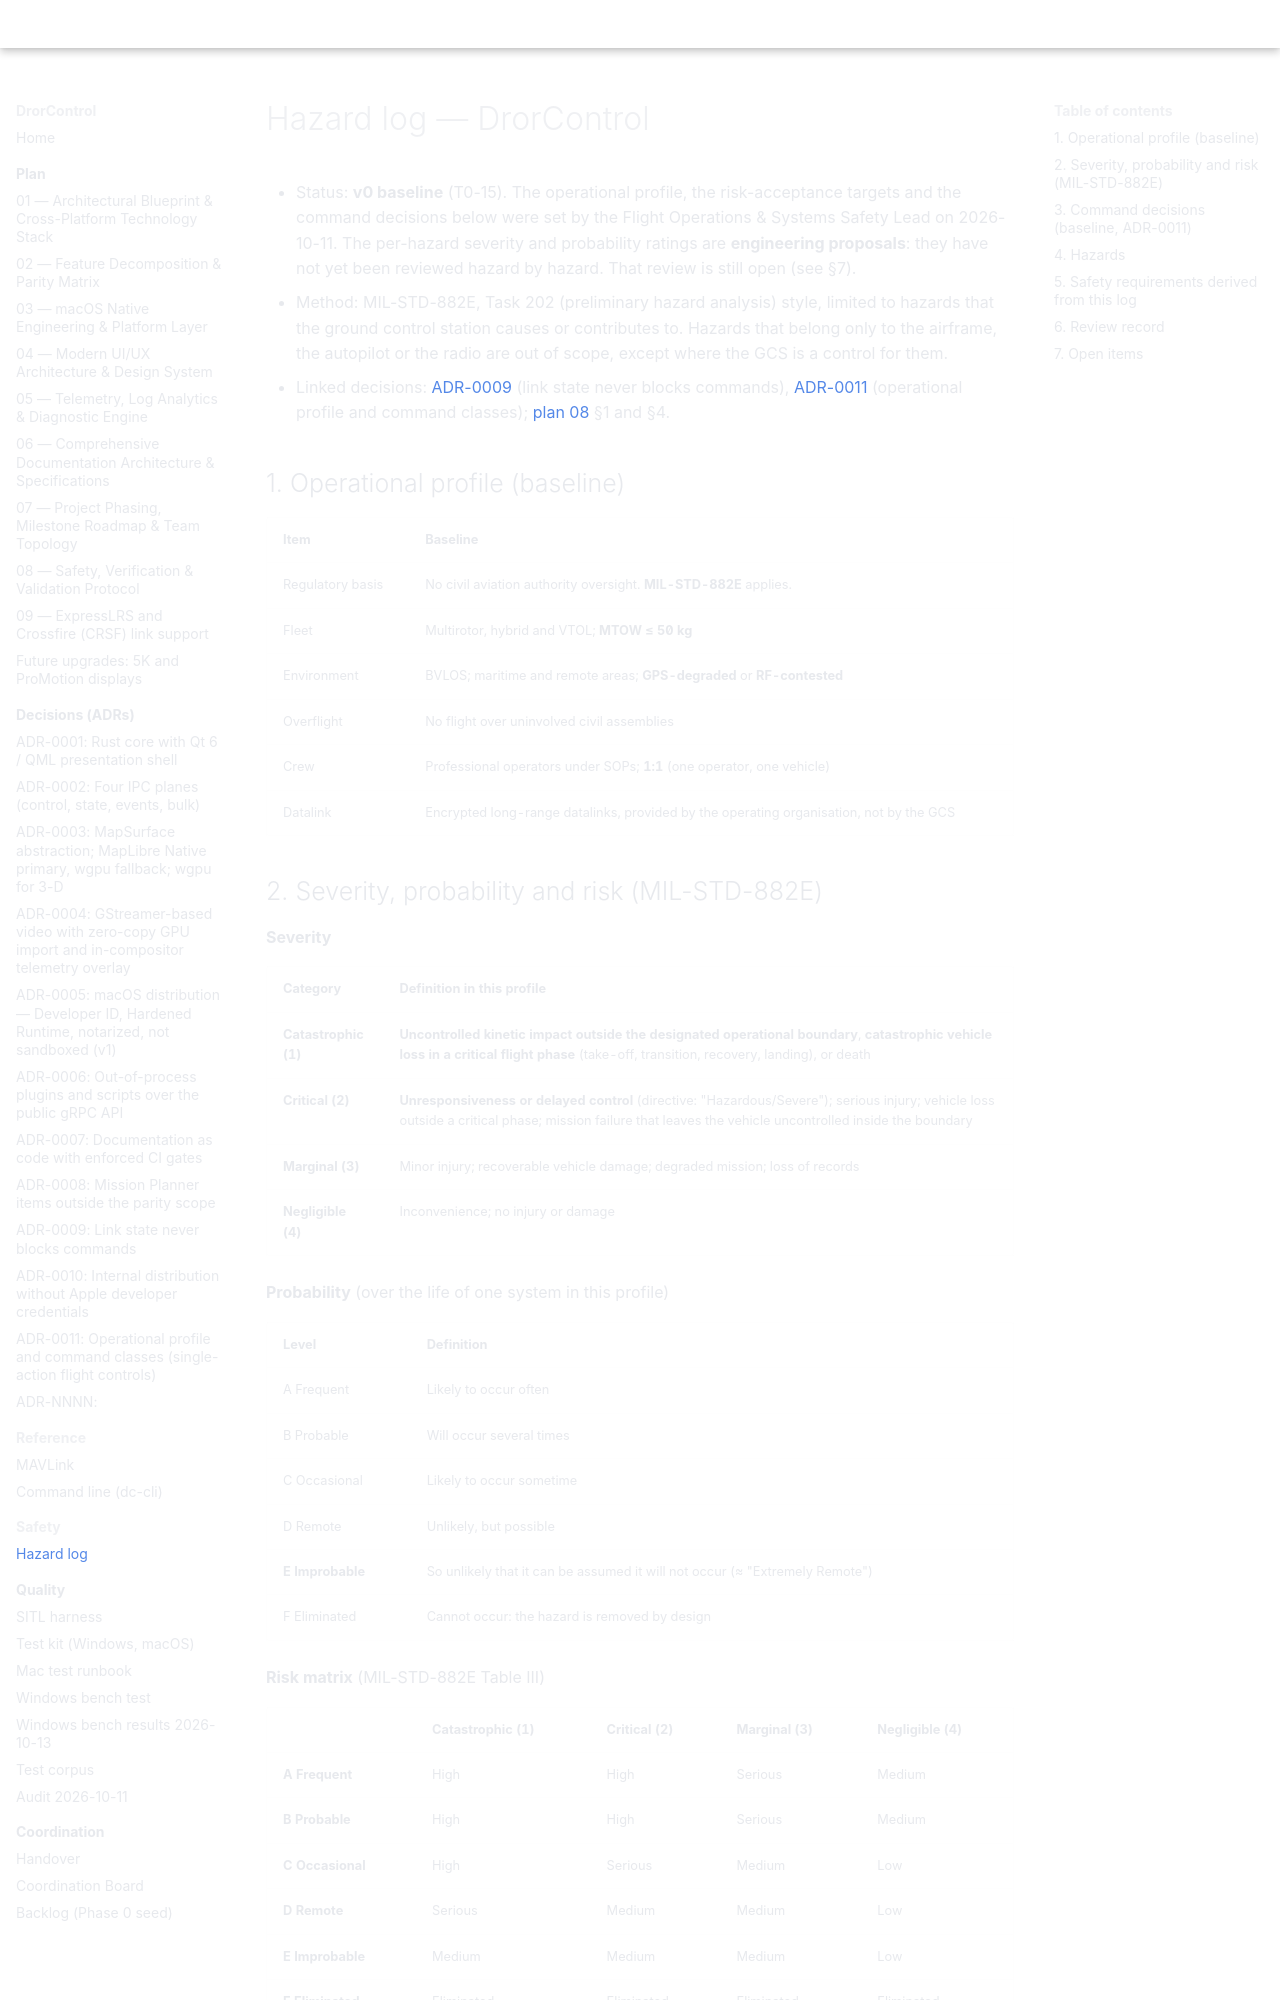

repository: djdanou-cloud/drorcontrol · page: safety/hazards/index.html · generator: mkdocs

# Hazard log — DrorControl

* Status: **v0 baseline** (T0-15). The operational profile, the risk-acceptance targets and the
  command decisions below were set by the Flight Operations & Systems Safety Lead on 2026-10-11.
  The per-hazard severity and probability ratings are **engineering proposals**: they have not
  yet been reviewed hazard by hazard. That review is still open (see §7).
* Method: MIL-STD-882E, Task 202 (preliminary hazard analysis) style, limited to hazards that the
  ground control station causes or contributes to. Hazards that belong only to the airframe,
  the autopilot or the radio are out of scope, except where the GCS is a control for them.
* Linked decisions: [ADR-0009](../plan/adr/0009-link-state-never-blocks-commands.md) (link
  state never blocks commands), [ADR-0011](../plan/adr/0011-operational-profile-and-command-classes.md)
  (operational profile and command classes); [plan 08](../plan/08-safety-vv.md) §1 and §4.

## 1. Operational profile (baseline)

| Item | Baseline |
|------|----------|
| Regulatory basis | No civil aviation authority oversight. **MIL-STD-882E** applies. |
| Fleet | Multirotor, hybrid and VTOL; **MTOW ≤ 50 kg** |
| Environment | BVLOS; maritime and remote areas; **GPS-degraded** or **RF-contested** |
| Overflight | No flight over uninvolved civil assemblies |
| Crew | Professional operators under SOPs; **1:1** (one operator, one vehicle) |
| Datalink | Encrypted long-range datalinks, provided by the operating organisation, not by the GCS |

## 2. Severity, probability and risk (MIL-STD-882E)

**Severity**

| Category | Definition in this profile |
|----------|----------------------------|
| **Catastrophic (1)** | **Uncontrolled kinetic impact outside the designated operational boundary**, **catastrophic vehicle loss in a critical flight phase** (take-off, transition, recovery, landing), or death |
| **Critical (2)** | **Unresponsiveness or delayed control** (directive: "Hazardous/Severe"); serious injury; vehicle loss outside a critical phase; mission failure that leaves the vehicle uncontrolled inside the boundary |
| **Marginal (3)** | Minor injury; recoverable vehicle damage; degraded mission; loss of records |
| **Negligible (4)** | Inconvenience; no injury or damage |

**Probability** (over the life of one system in this profile)

| Level | Definition |
|-------|------------|
| A Frequent | Likely to occur often |
| B Probable | Will occur several times |
| C Occasional | Likely to occur sometime |
| D Remote | Unlikely, but possible |
| **E Improbable** | So unlikely that it can be assumed it will not occur (≈ "Extremely Remote") |
| F Eliminated | Cannot occur: the hazard is removed by design |

**Risk matrix** (MIL-STD-882E Table III)

| | Catastrophic (1) | Critical (2) | Marginal (3) | Negligible (4) |
|---|---|---|---|---|
| **A Frequent** | High | High | Serious | Medium |
| **B Probable** | High | High | Serious | Medium |
| **C Occasional** | High | Serious | Medium | Low |
| **D Remote** | Serious | Medium | Medium | Low |
| **E Improbable** | Medium | Medium | Medium | Low |
| **F Eliminated** | Eliminated | Eliminated | Eliminated | Eliminated |

**Acceptance targets (safety lead, 2026-10-11)**
* Catastrophic hazards must reach **E Improbable** before fielding.
* Critical hazards (this includes delayed or unresponsive control) must reach **E Improbable**,
  or D Remote with a residual risk that the safety lead accepts explicitly.
* Risk-acceptance authority for this log: the **Flight Operations & Systems Safety Lead**.
